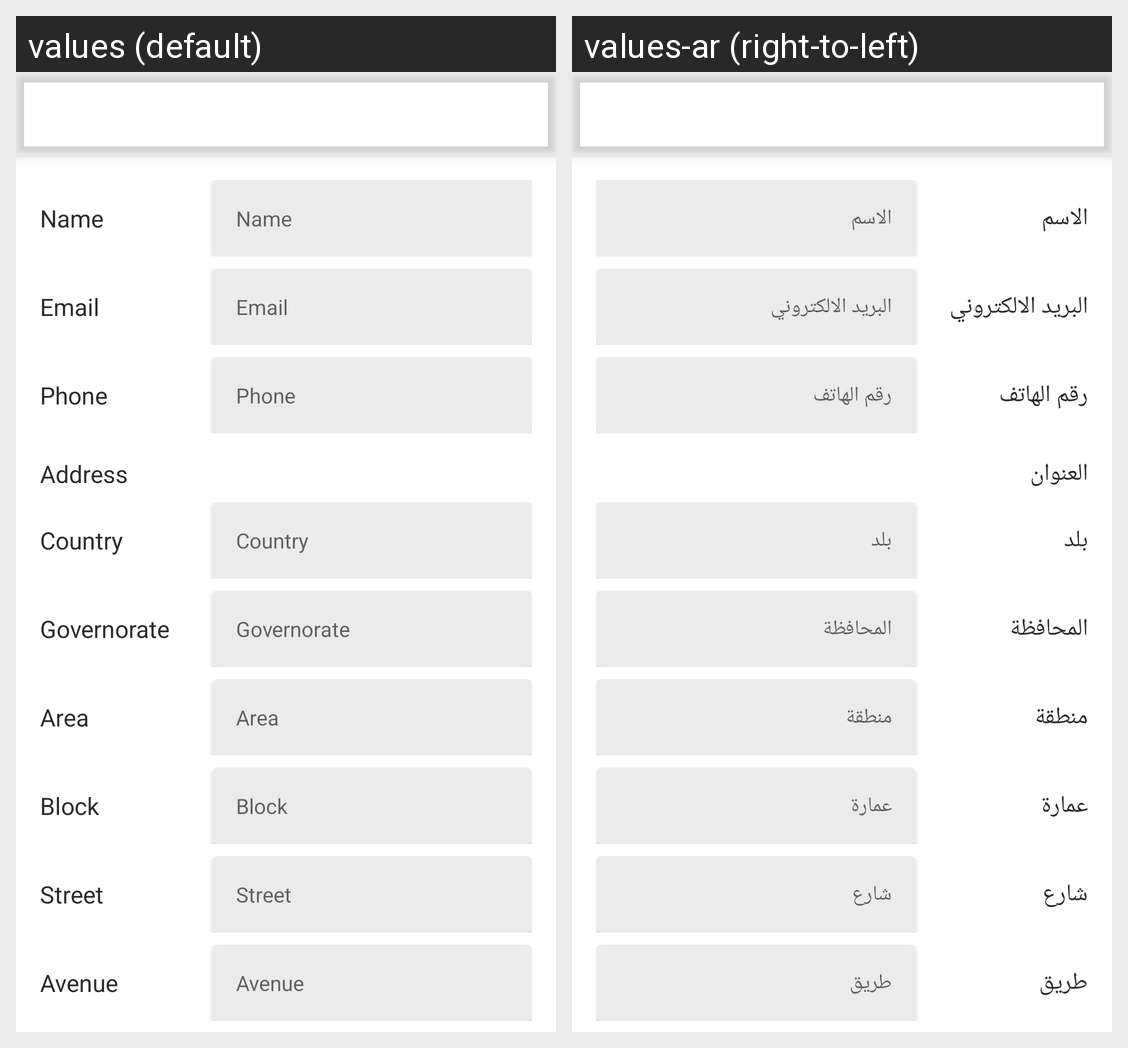

Strings drawn on this Android screen and how each of the app's shown locales translates them:
Android screen res/layout/fragment_account.xml rendered under 2 locales, left to right: values (default), values-ar (right-to-left). Device: Nexus 5 (rendered at 1080×1920; each locale shown at half size, 540×960, under a caption strip naming it); theme AppTheme.
Strings drawn on this screen, with the default value and each locale's value (text and hints the layout hard-codes, and strings that could not be matched under every locale, appear in the picture but are not listed):

name
  values: Name
  values-ar: الاسم

email_here
  values: Email
  values-ar: البريد الالكتروني

phone
  values: Phone
  values-ar: رقم الهاتف

address
  values: Address
  values-ar: العنوان

country
  values: Country
  values-ar: بلد

governorate
  values: Governorate
  values-ar: المحافظة

area
  values: Area
  values-ar: منطقة

block
  values: Block
  values-ar: عمارة

street
  values: Street
  values-ar: شارع

avenue
  values: Avenue
  values-ar: طريق
